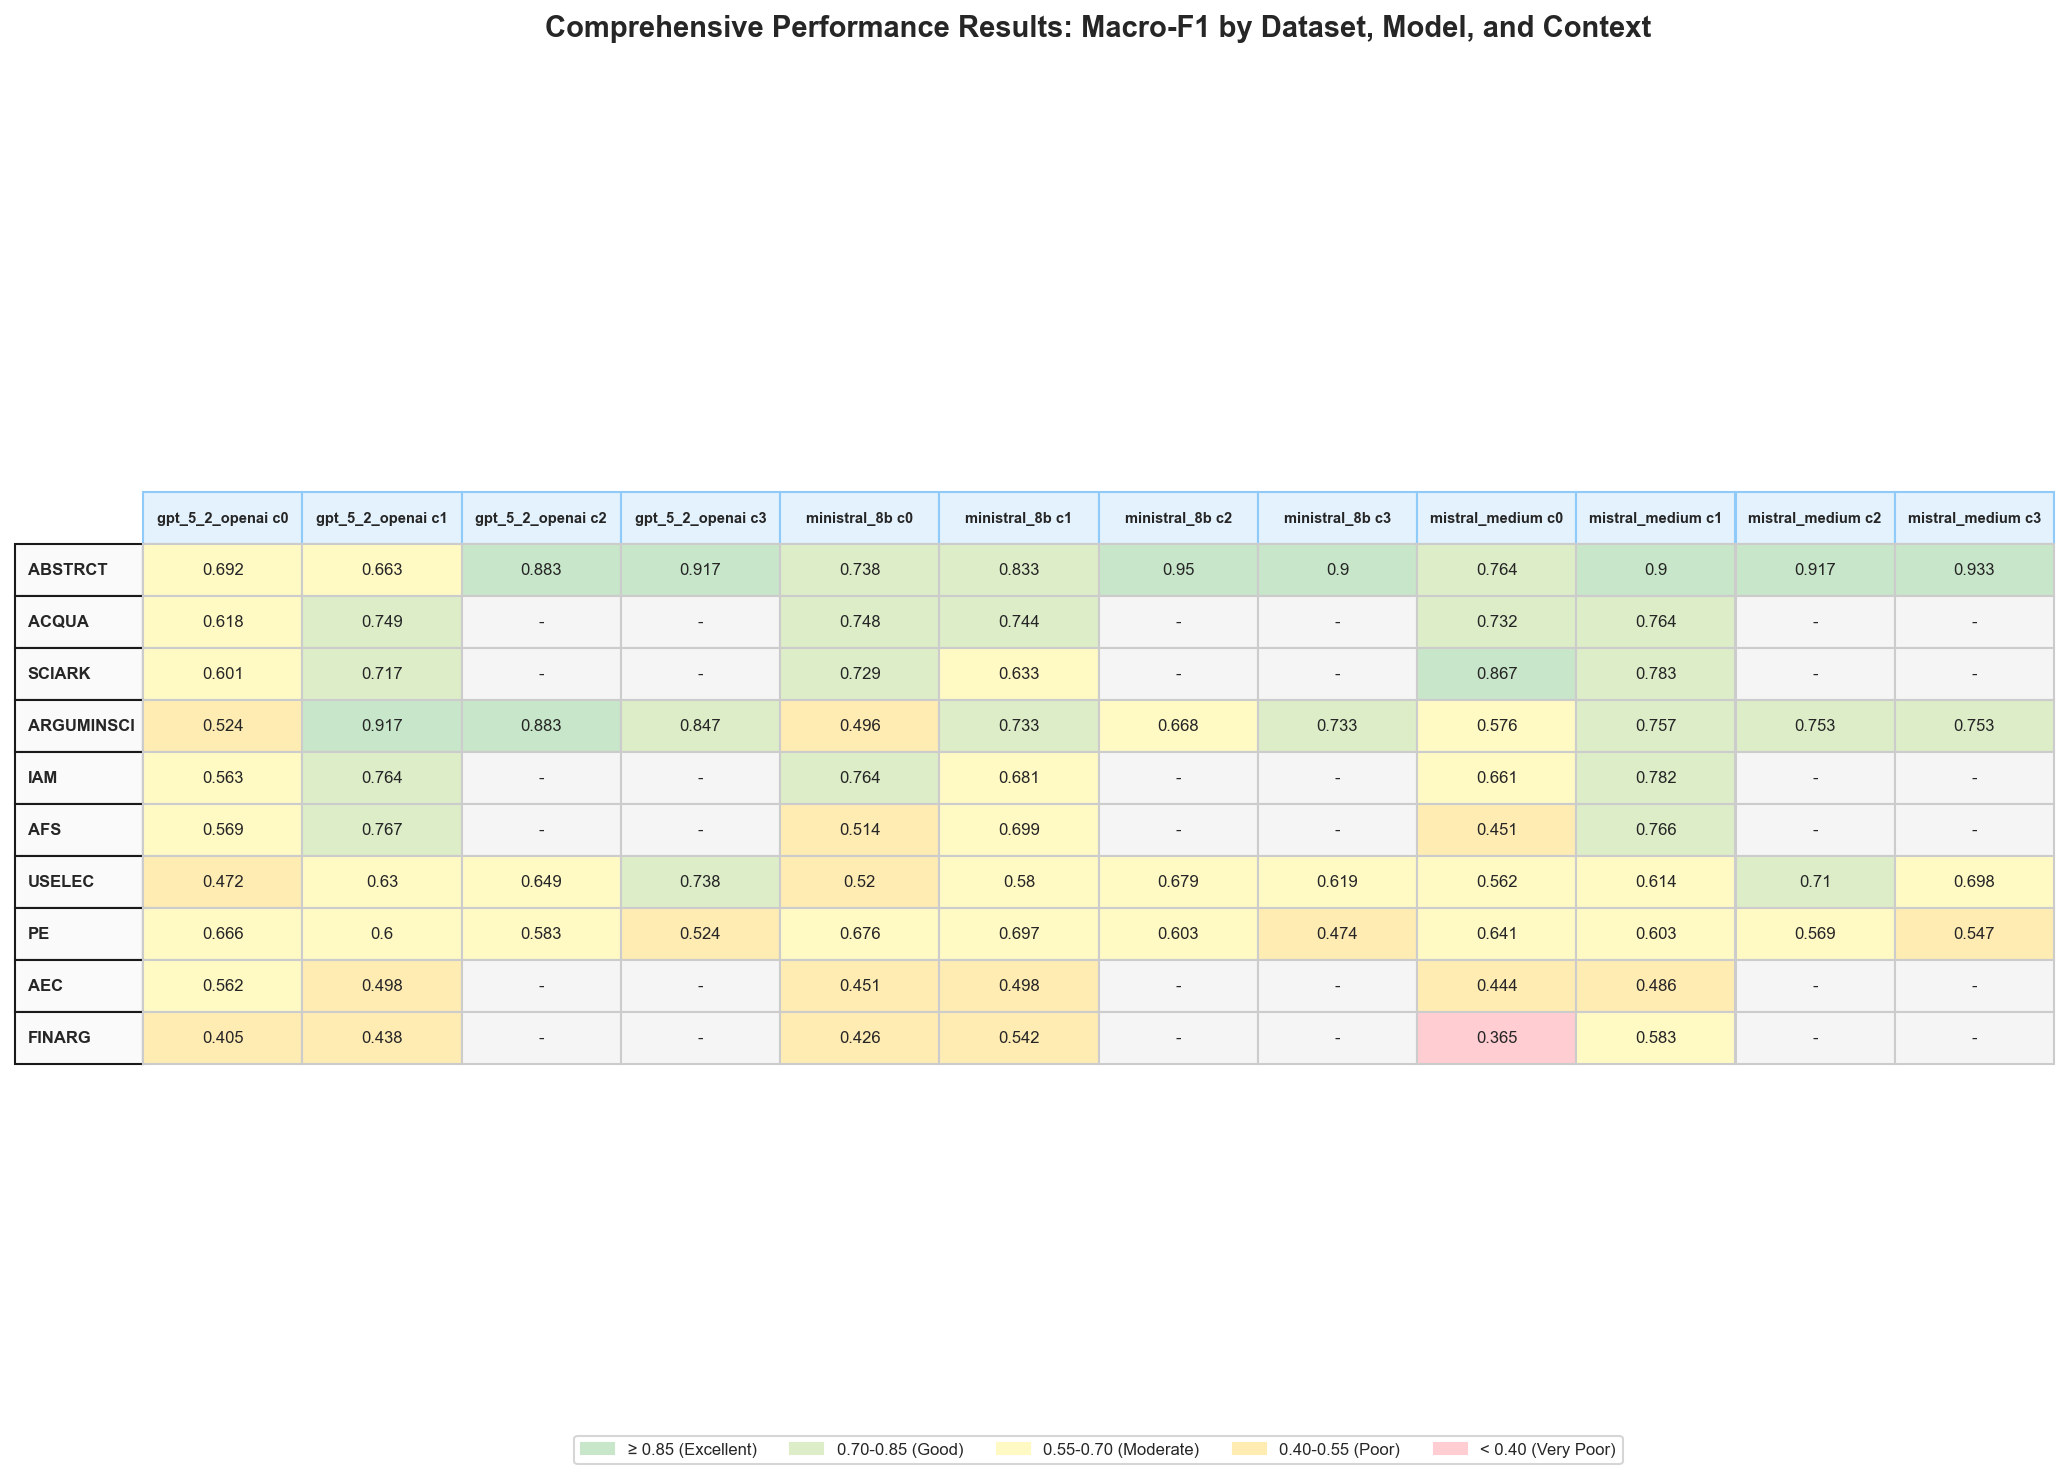

Source data for this figure (header and first rows):
model_dir, context, ABSTRCT, ACQUA, AEC, AFS, ARGUMINSCI, FINARG, IAM, PE, SCIARK, USELEC, Avg
gpt_5_2_openai, c0, 0.692, 0.618, 0.562, 0.569, 0.524, 0.405, 0.563, 0.666, 0.601, 0.472, 0.567
gpt_5_2_openai, c1, 0.663, 0.749, 0.498, 0.767, 0.917, 0.438, 0.764, 0.6, 0.717, 0.63, 0.674
gpt_5_2_openai, c2, 0.883, , , , 0.883, , , 0.583, , 0.649, 0.75
gpt_5_2_openai, c3, 0.917, , , , 0.847, , , 0.524, , 0.738, 0.757
ministral_8b, c0, 0.738, 0.748, 0.451, 0.514, 0.496, 0.426, 0.764, 0.676, 0.729, 0.52, 0.606
ministral_8b, c1, 0.833, 0.744, 0.498, 0.699, 0.733, 0.542, 0.681, 0.697, 0.633, 0.58, 0.664
ministral_8b, c2, 0.95, , , , 0.668, , , 0.603, , 0.679, 0.725
ministral_8b, c3, 0.9, , , , 0.733, , , 0.474, , 0.619, 0.682
mistral_medium, c0, 0.764, 0.732, 0.444, 0.451, 0.576, 0.365, 0.661, 0.641, 0.867, 0.562, 0.606
mistral_medium, c1, 0.9, 0.764, 0.486, 0.766, 0.757, 0.583, 0.782, 0.603, 0.783, 0.614, 0.704
mistral_medium, c2, 0.917, , , , 0.753, , , 0.569, , 0.71, 0.737
mistral_medium, c3, 0.933, , , , 0.753, , , 0.547, , 0.698, 0.733
